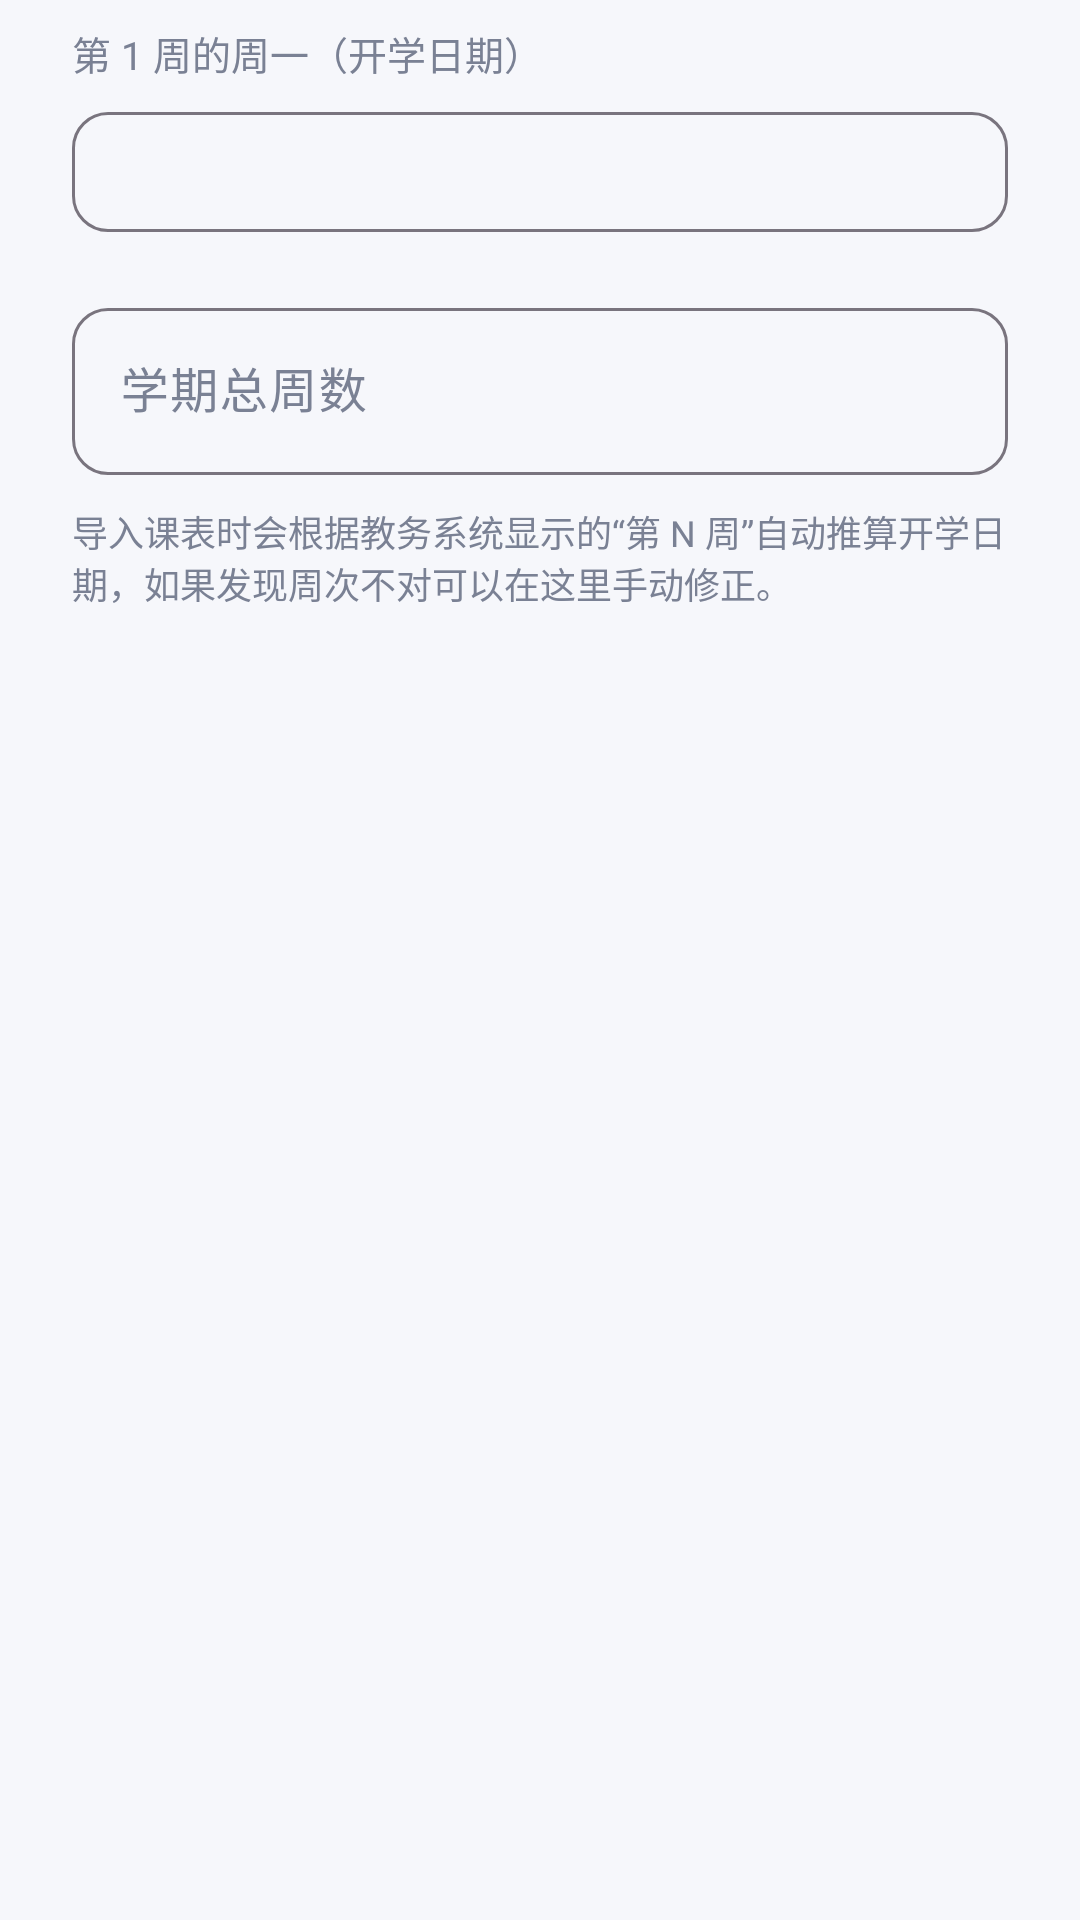

Layout XML and referenced resources for this Android screen:
<!-- AndroidManifest.xml: application theme Theme.HnistTimetable -->
<!-- res/layout/dialog_semester.xml -->
<?xml version="1.0" encoding="utf-8"?>
<LinearLayout xmlns:android="http://schemas.android.com/apk/res/android"
    xmlns:app="http://schemas.android.com/apk/res-auto"
    android:layout_width="match_parent"
    android:layout_height="wrap_content"
    android:orientation="vertical"
    android:paddingStart="24dp"
    android:paddingEnd="24dp"
    android:paddingTop="8dp">

    <TextView
        android:layout_width="wrap_content"
        android:layout_height="wrap_content"
        android:text="第 1 周的周一（开学日期）"
        android:textColor="@color/text_secondary"
        android:textSize="13sp" />

    <com.google.android.material.button.MaterialButton
        android:id="@+id/btnDate"
        style="@style/Widget.Material3.Button.OutlinedButton"
        android:layout_width="match_parent"
        android:layout_height="wrap_content"
        android:layout_marginTop="6dp"
        android:textSize="15sp"
        app:cornerRadius="12dp" />

    <com.google.android.material.textfield.TextInputLayout
        style="@style/Widget.Material3.TextInputLayout.OutlinedBox"
        android:layout_width="match_parent"
        android:layout_height="wrap_content"
        android:layout_marginTop="16dp"
        android:hint="学期总周数"
        app:boxCornerRadiusBottomEnd="12dp"
        app:boxCornerRadiusBottomStart="12dp"
        app:boxCornerRadiusTopEnd="12dp"
        app:boxCornerRadiusTopStart="12dp">

        <com.google.android.material.textfield.TextInputEditText
            android:id="@+id/etWeeks"
            android:layout_width="match_parent"
            android:layout_height="wrap_content"
            android:inputType="number"
            android:maxLines="1" />
    </com.google.android.material.textfield.TextInputLayout>

    <TextView
        android:layout_width="wrap_content"
        android:layout_height="wrap_content"
        android:layout_marginTop="10dp"
        android:text="导入课表时会根据教务系统显示的“第 N 周”自动推算开学日期，如果发现周次不对可以在这里手动修正。"
        android:textColor="@color/text_secondary"
        android:textSize="12sp" />
</LinearLayout>
<!-- resources referenced by this layout -->
<resources>
  <color name="text_secondary">#7A8194</color>
  <style name="Theme.HnistTimetable" parent="Theme.Material3.Light.NoActionBar">
          <item name="colorPrimary">@color/primary</item>
          <item name="colorOnPrimary">@color/on_primary</item>
          <item name="colorPrimaryContainer">@color/primary_container</item>
          <item name="colorOnPrimaryContainer">@color/primary_dark</item>
          <item name="colorSurface">@color/surface</item>
          <item name="colorOnSurface">@color/text_primary</item>
          <item name="colorOnSurfaceVariant">@color/text_secondary</item>
          <item name="android:colorBackground">@color/background</item>
          <item name="android:windowBackground">@color/background</item>
          <item name="android:statusBarColor">@color/surface</item>
          <item name="android:windowLightStatusBar">true</item>
          <item name="android:navigationBarColor">@color/surface</item>
          <item name="android:windowLightNavigationBar" tools:targetApi="o_mr1">true</item>
          <item name="android:textColorPrimary">@color/text_primary</item>
          <item name="android:textColorSecondary">@color/text_secondary</item>
      </style>
  <color name="primary">#4361EE</color>
  <color name="on_primary">#FFFFFF</color>
  <color name="primary_container">#E4E9FF</color>
  <color name="primary_dark">#3249BE</color>
  <color name="surface">#FFFFFF</color>
  <color name="text_primary">#1F2430</color>
  <color name="background">#F6F7FB</color>
</resources>
